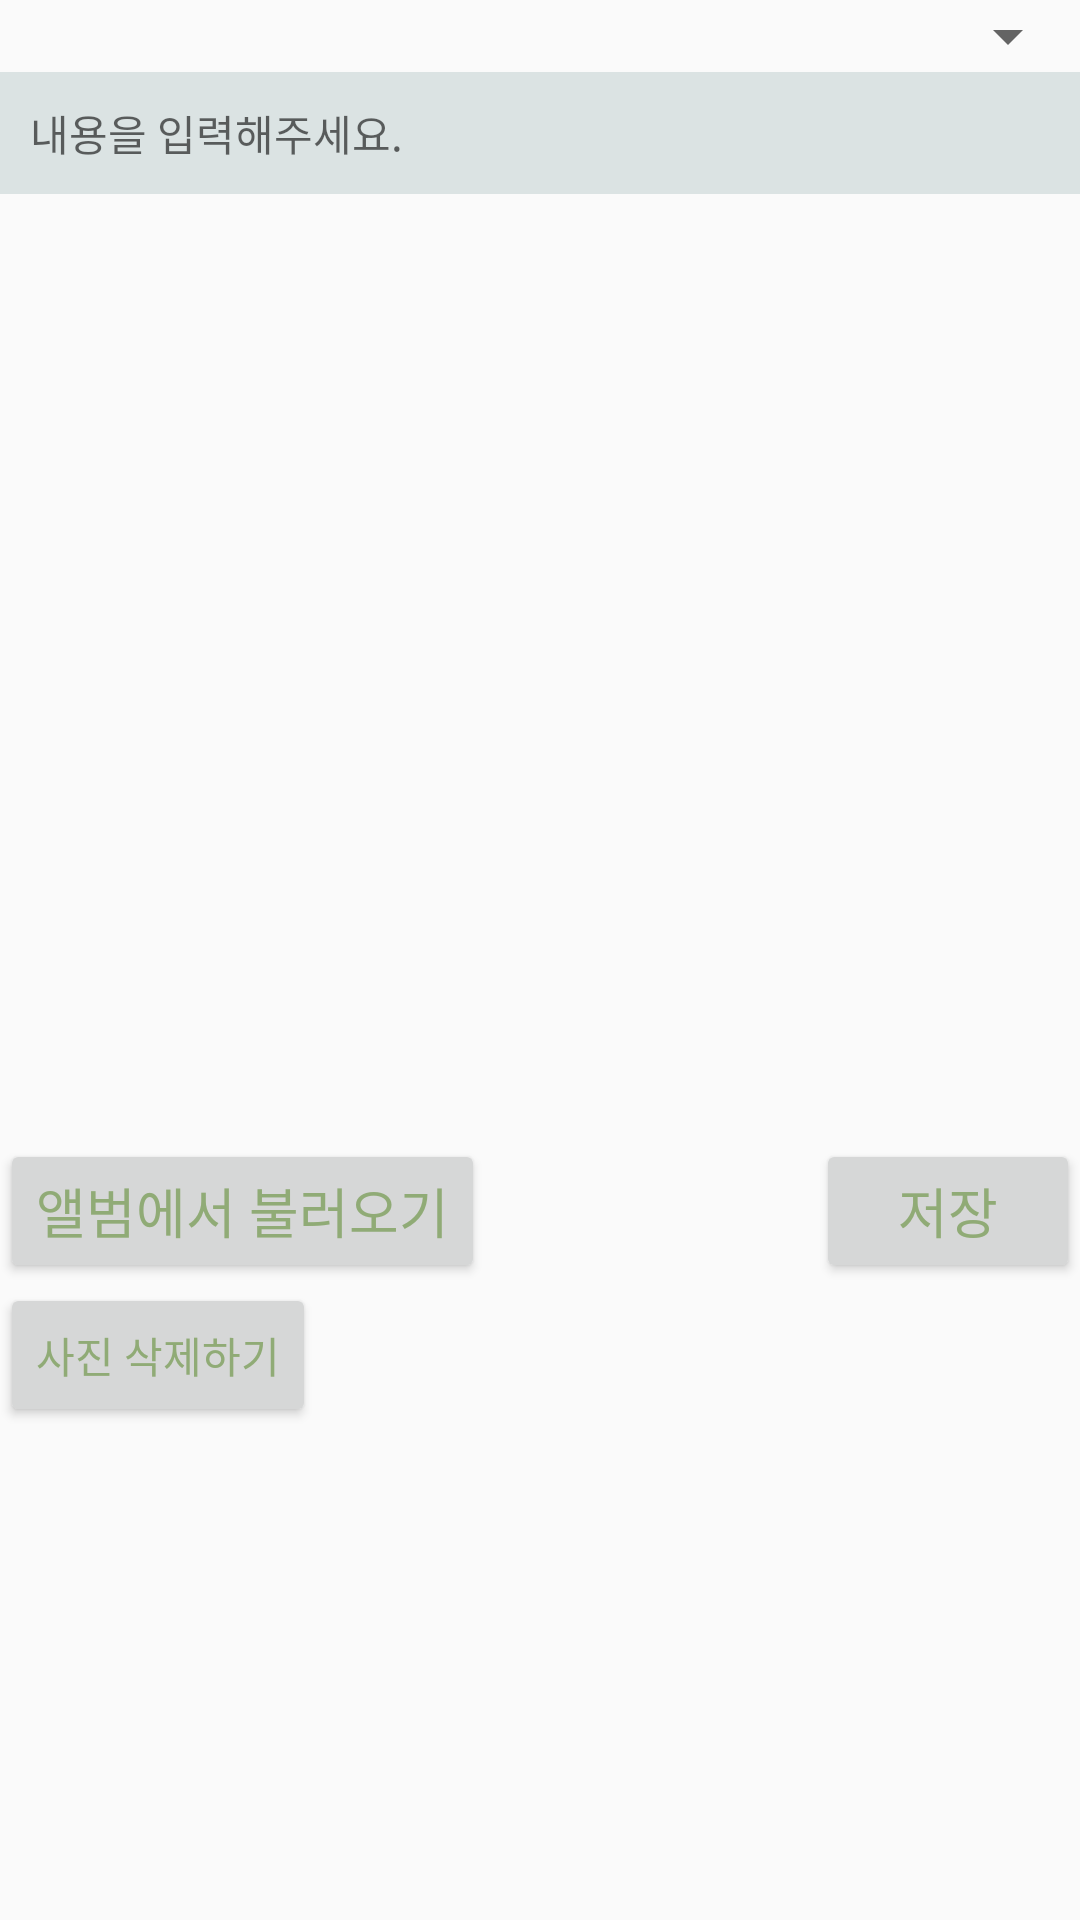

Reconstruct the res/layout file that produces this screen, plus the resources it refers to.
<!-- AndroidManifest.xml: application theme AppTheme -->
<!-- res/layout/activity_write_report.xml -->
<?xml version="1.0" encoding="utf-8"?>
<ScrollView xmlns:android="http://schemas.android.com/apk/res/android"
    xmlns:tools="http://schemas.android.com/tools"
    android:id="@+id/activity_write_report"
    android:layout_width="match_parent"
    android:layout_height="match_parent"
    android:orientation="vertical"
    android:paddingBottom="0dp"
    android:paddingLeft="0dp"
    android:paddingRight="0dp"
    android:paddingTop="0dp"
    tools:context=".WriteReport">

    <LinearLayout
        android:layout_width="match_parent"
        android:layout_height="wrap_content"
        android:orientation="vertical"
        >
        
            
            
            
            
            
            
            
        <Spinner
            android:id="@+id/spTitle"
            android:layout_width="match_parent"
            android:layout_height="wrap_content"
        android:layout_alignParentLeft="true"
        android:layout_alignParentStart="true"
        android:layout_alignParentTop="true"
            android:hint="Title" />



        <EditText
            android:id="@+id/etContext"
            android:layout_width="match_parent"
            android:layout_height="wrap_content"
            android:layout_alignParentLeft="true"
            android:layout_alignParentStart="true"
            android:layout_below="@+id/title"
            android:hint="내용을 입력해주세요."
            android:background="#dbe3e3"
            android:padding="10dp"
            android:textAppearance="?android:attr/textAppearanceSmall" />

        <ImageView
            android:layout_gravity="center"
            android:layout_width="300dp"
            android:layout_height="300dp"
            android:id="@+id/ivAddPic"
        />

        <RelativeLayout
            android:orientation="horizontal"
            android:layout_width="match_parent"
            android:layout_height="wrap_content">

            <Button
                android:textColor="@color/colorAccent"

                android:layout_marginTop="15dp"
                android:layout_width="wrap_content"
                android:layout_height="wrap_content"
                android:layout_alignParentLeft="true"
                android:textAppearance="?android:attr/textAppearanceMedium"
                android:id="@+id/btnPic"
                android:text="앨범에서 불러오기"
                />

            <Button
                android:textColor="@color/colorAccent"

                android:layout_width="wrap_content"
                android:layout_height="wrap_content"
                android:layout_alignParentLeft="true"
                android:layout_below="@+id/btnPic"
                android:textAppearance="?android:attr/textAppearanceSmall"
                android:id="@+id/btnPicDelete"
                android:text="사진 삭제하기"
                />

            <Button
                android:textColor="@color/colorAccent"
                android:layout_marginTop="15dp"
                android:id="@+id/btnSave"
                android:layout_width="wrap_content"
                android:layout_alignParentRight="true"
                android:layout_height="wrap_content"
                android:textAppearance="?android:attr/textAppearanceMedium"
                android:layout_gravity="right"
                android:text="저장"
                />



        </RelativeLayout>


    </LinearLayout>


</ScrollView>
<!-- resources referenced by this layout -->
<resources>
  <color name="colorAccent">#90AB76</color>
  <style name="AppTheme" parent="Theme.AppCompat.Light.DarkActionBar">
          
          <item name="colorPrimary">@color/colorPrimary</item>
          <item name="colorPrimaryDark">@color/colorPrimaryDark</item>
          <item name="colorAccent">@color/colorAccent</item>
      </style>
  <color name="colorPrimary">#90AB76</color>
  <color name="colorPrimaryDark">#B2BCA9</color>
</resources>
